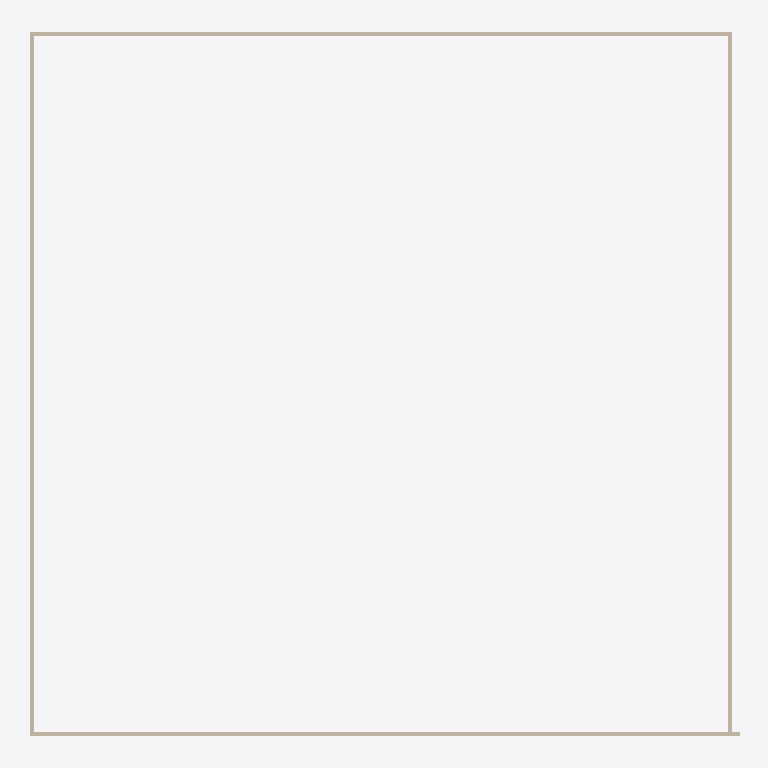
Plan cut of the same IFC building model at storey '01' (level 0.00 m, cut at 1.40 m), seen from above with north up, elements coloured by IFC class (only those large enough to see are counted): 4 walls (beige). Cut surfaces are drawn darker.
Extent 20.3 m × 20.1 m × 5.1 m (x, y, z). Storeys (3): 01 at 0.00 m; 00 at 2.70 m; 02 at 5.10 m. Elements (12): 12 IfcWall.

HEADER;
FILE_DESCRIPTION(('ViewDefinition[DesignTransferView]'),'2;1');
FILE_NAME('untitled.ifc','2024-11-13T16:19:53+08:00',(),(),'IfcOpenShell 0.8.0','Bonsai 0.8.0','Nobody');
FILE_SCHEMA(('IFC4'));
ENDSEC;
DATA;
#1=IFCPROJECT('2ppqb0GK501foi5dh5v$6E',$,'My Project',$,$,$,$,(#14,#26),#9);
#30=IFCSITE('1_EUWaTVbCG8lg7qIlBhSj',$,'My Site',$,$,#53,$,$,$,$,$,$,$,$);
#36=IFCBUILDING('0wU$hJEGfBPvdI09_2ZTXd',$,'My Building',$,$,#59,$,$,$,$,$,$);
#42=IFCBUILDINGSTOREY('0WOzQPBu94AOdEBdlSF5yp',$,'00',$,$,#104,$,$,$,$);
#66=IFCBUILDINGSTOREY('14DnmIlfv46hwZKsY707z5',$,'01',$,$,#82,$,$,$,$);
#83=IFCBUILDINGSTOREY('2J9_HiSHT5TAuOksRByjKZ',$,'02',$,$,#109,$,$,$,$);
#300=IFCWALL('3EA0Zwn6LFXQEu4V2SAw3K',$,'Wall',$,$,#311,#306,$,$);
#179=IFCWALL('2hMrdsTGP2seEaTtCNfka6',$,'Wall',$,$,#249,#185,$,$);
#153=IFCWALL('2V$jDBUbb2xOYdud4_$fH2',$,'Wall',$,$,#165,#160,$,$);
#275=IFCWALL('1DSotLD5rCiQV_2w8YPOop',$,'Wall',$,$,#286,#281,$,$);
ENDSEC;
